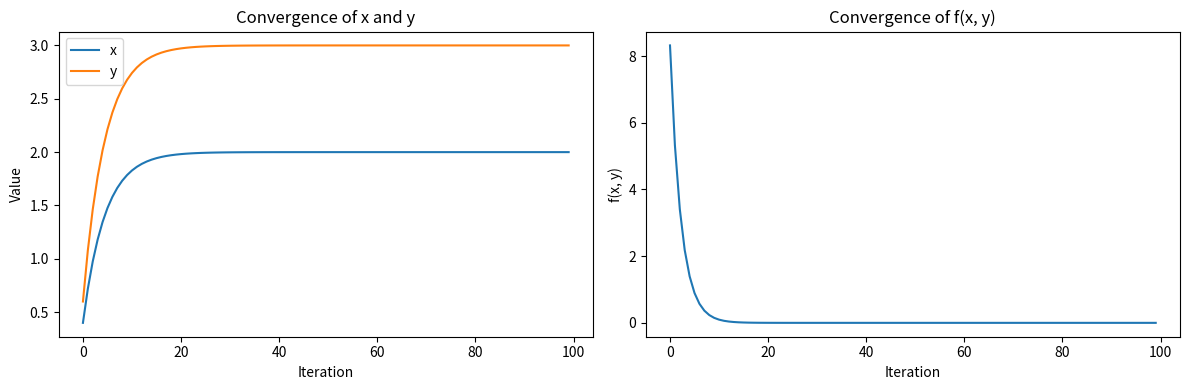

The matplotlib source for this figure:
import numpy as np
import matplotlib.pyplot as plt

# import sympy as sp

# # Define the variables
# x, y = sp.symbols('x y')

# # Define the function
# f = x**2 + y**2 - 4*x - 6*y + 13

# # Calculate partial derivatives
# partial_x = sp.diff(f, x)  # Partial derivative w.r.t. x
# partial_y = sp.diff(f, y)  # Partial derivative w.r.t. y

# print(type(partial_x))
# # Display the results
# print("Partial derivative with respect to x:", partial_x)
# print("Partial derivative with respect to y:", partial_y)


def f(x, y):
    # Define the function to be minimized
    return x**2 + y**2 - 4*x - 6*y + 13

def gradient(x, y):
    # Compute the gradient of the function
    return np.array([2*x - 4, 2*y - 6]) # Gradient vector [df/dx, df/dy]

def gradient_descent(learning_rate=0.1, iterations=100):
    x = 0  # Initial guess for x
    y = 0  # Initial guess for y
    history_x = []
    history_y = []
    history_f = []

    for i in range(iterations):
        grad = gradient(x, y)  # Compute the gradient at the current point
        x = x - learning_rate * grad[0]  # Update x using the gradient
        y = y - learning_rate * grad[1]  # Update y using the gradient
        history_x.append(x)  
        history_y.append(y)  
        history_f.append(f(x, y))  # Store the function value at the updated point

    return x, y, history_x, history_y, history_f  # Return the final values and history

# Run gradient descent
optimal_x, optimal_y, history_x, history_y, history_f = gradient_descent()

print(f"Optimal x: {optimal_x}")
print(f"Optimal y: {optimal_y}")
print(f"Minimum function value: {f(optimal_x, optimal_y)}")


# Plotting the convergence
plt.figure(figsize=(12, 4))

# Plot x and y values over iterations
plt.subplot(1, 2, 1)
plt.plot(history_x, label="x")
plt.plot(history_y, label="y")
plt.xlabel("Iteration")
plt.ylabel("Value")
plt.title("Convergence of x and y")
plt.legend()

# Plot the function value over iterations
plt.subplot(1, 2, 2)
plt.plot(history_f)
plt.xlabel("Iteration")
plt.ylabel("f(x, y)")
plt.title("Convergence of f(x, y)")

plt.tight_layout()
plt.show()